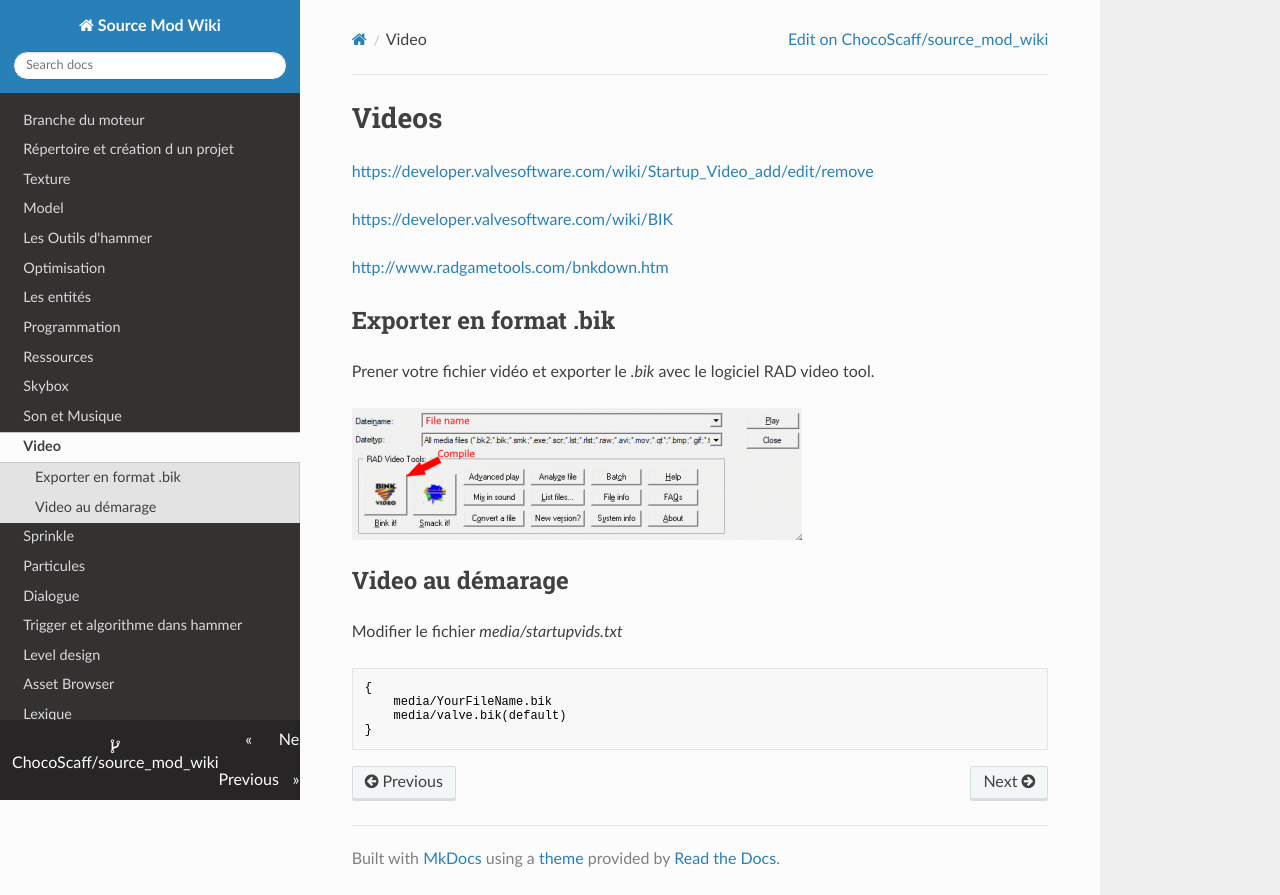

repository: ChocoScaff/source_mod_wiki · page: video/index.html · generator: mkdocs

# Videos

<https://developer.valvesoftware.com/wiki/Startup_Video_add/edit/remove>

<https://developer.valvesoftware.com/wiki/BIK>

<http://www.radgametools.com/bnkdown.htm>


## Exporter en format .bik

Prener votre fichier vidéo et exporter le *.bik* avec le logiciel RAD video tool.

![](img/image4.png)


## Video au démarage

Modifier le fichier *media/startupvids.txt*
```
{
	media/YourFileName.bik
	media/valve.bik(default)
}
```

<div style="page-break-after: always"></div>
